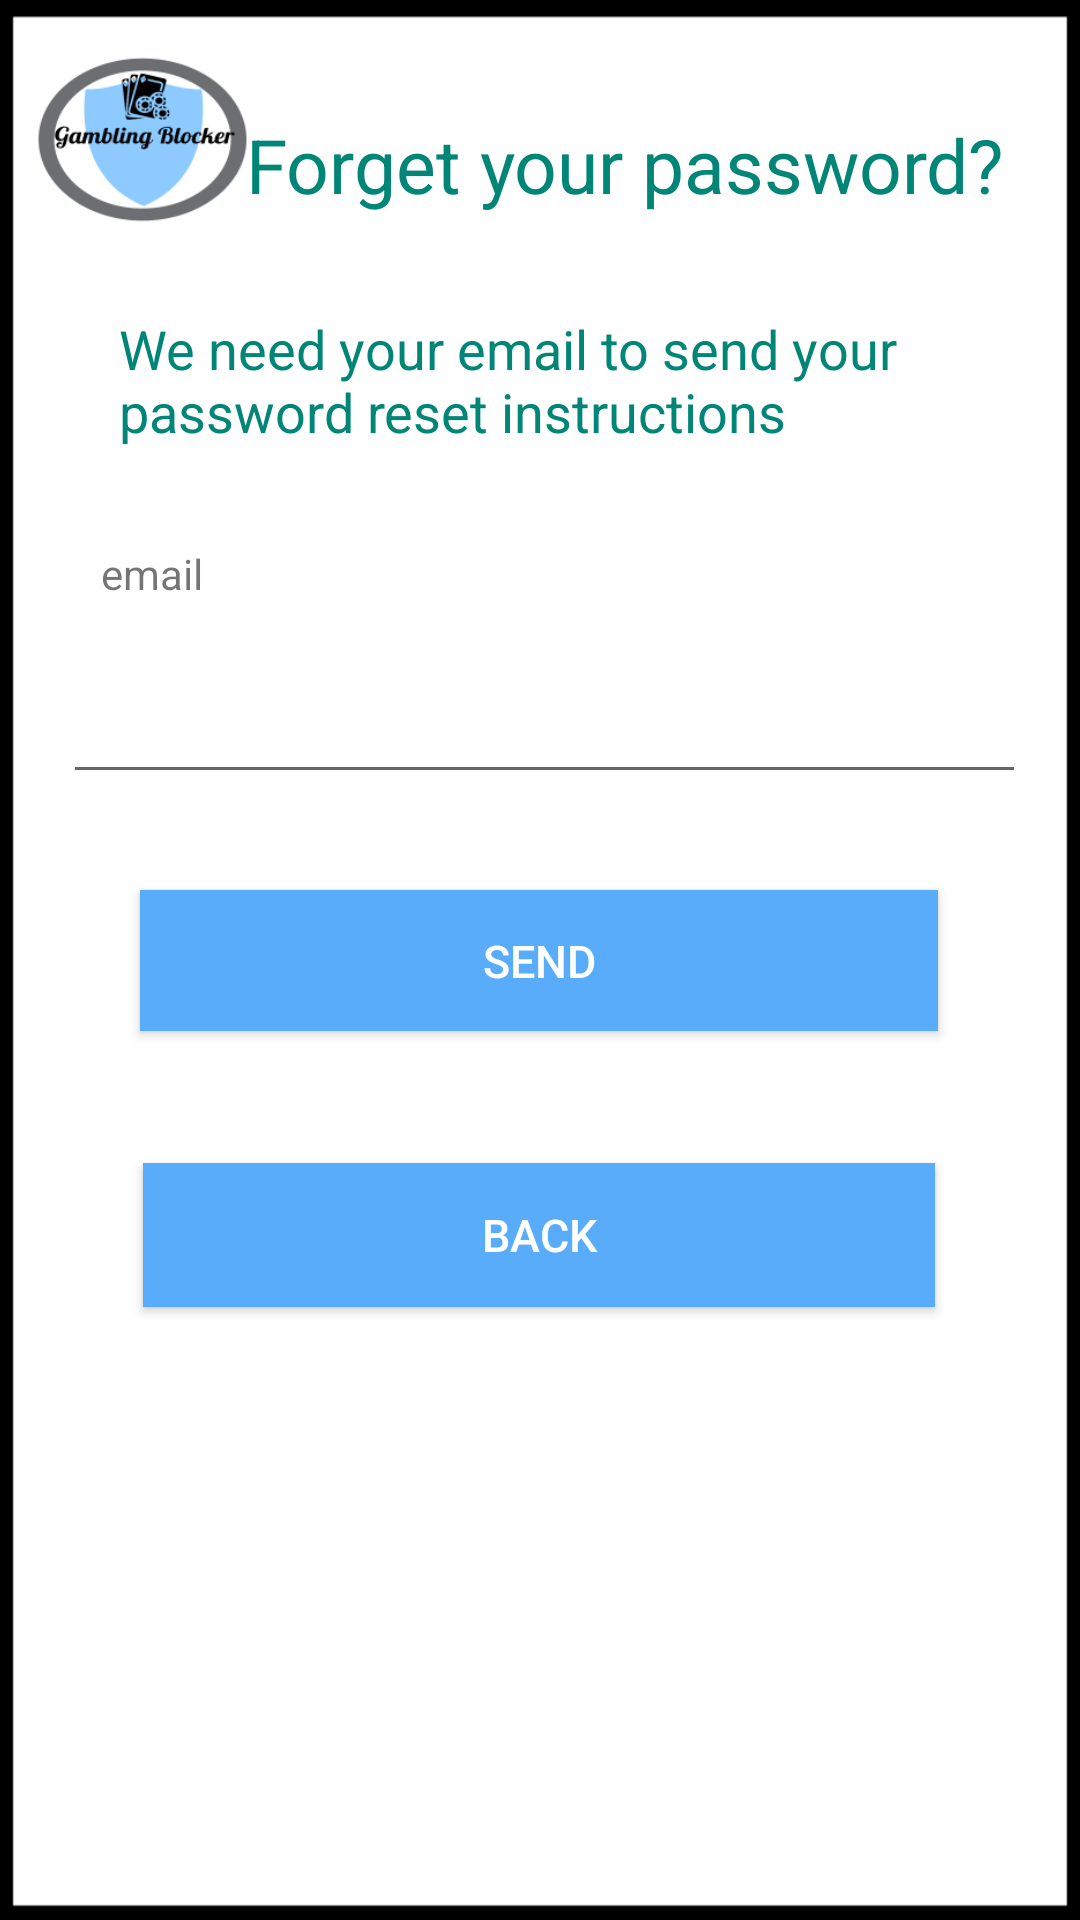

This screen was rendered from an Android layout file. Write that file and the resources it references.
<!-- AndroidManifest.xml: application theme AppTheme -->
<!-- res/layout/resetpassword_dialog.xml -->
<?xml version="1.0" encoding="utf-8"?>
<android.support.constraint.ConstraintLayout
    xmlns:android="http://schemas.android.com/apk/res/android"
    xmlns:app="http://schemas.android.com/apk/res-auto"
    xmlns:tools="http://schemas.android.com/tools"
    android:layout_width="match_parent"
    android:layout_height="match_parent"
    android:minHeight="500dp"
    android:minWidth="300dp"
    android:background="@mipmap/splash_background">

    <TextView
        android:id="@+id/textView4"
        android:layout_width="270dp"
        android:layout_height="36dp"
        android:layout_marginStart="8dp"
        android:layout_marginTop="8dp"
        android:layout_marginEnd="8dp"
        android:layout_marginBottom="8dp"
        android:text="Forget your password?"
        android:textColor="@color/colorPrimary"
        android:textSize="25dp"
        app:layout_constraintBottom_toBottomOf="parent"
        app:layout_constraintEnd_toEndOf="parent"
        app:layout_constraintHorizontal_bias="1.0"
        app:layout_constraintStart_toStartOf="parent"
        app:layout_constraintTop_toTopOf="parent"
        app:layout_constraintVertical_bias="0.051" />

    <ImageView
        android:id="@+id/imageView5"
        android:layout_width="79dp"
        android:layout_height="77dp"
        android:layout_marginStart="8dp"
        android:layout_marginTop="8dp"
        android:layout_marginEnd="8dp"
        android:layout_marginBottom="8dp"
        app:layout_constraintBottom_toBottomOf="parent"
        app:layout_constraintEnd_toEndOf="parent"
        app:layout_constraintHorizontal_bias="0.0"
        app:layout_constraintStart_toStartOf="parent"
        app:layout_constraintTop_toTopOf="parent"
        app:layout_constraintVertical_bias="0.0"
        app:srcCompat="@mipmap/logo_gambling_blocker" />

    <TextView
        android:id="@+id/textView5"
        android:layout_width="281dp"
        android:layout_height="56dp"
        android:layout_marginStart="8dp"
        android:layout_marginTop="8dp"
        android:layout_marginEnd="8dp"
        android:layout_marginBottom="8dp"
        android:text="We need your email to send your password reset instructions"
        android:textColor="@color/colorPrimary"
        android:textSize="18dp"
        app:layout_constraintBottom_toBottomOf="parent"
        app:layout_constraintEnd_toEndOf="parent"
        app:layout_constraintStart_toStartOf="parent"
        app:layout_constraintTop_toTopOf="parent"
        app:layout_constraintVertical_bias="0.169" />

    <TextView
        android:id="@+id/textView6"
        android:layout_width="wrap_content"
        android:layout_height="wrap_content"
        android:layout_marginStart="8dp"
        android:layout_marginTop="8dp"
        android:layout_marginEnd="8dp"
        android:layout_marginBottom="8dp"
        android:text="email"
        app:layout_constraintBottom_toBottomOf="parent"
        app:layout_constraintEnd_toEndOf="parent"
        app:layout_constraintHorizontal_bias="0.083"
        app:layout_constraintStart_toStartOf="parent"
        app:layout_constraintTop_toTopOf="parent"
        app:layout_constraintVertical_bias="0.287" />

    <EditText
        android:id="@+id/editText5"
        android:layout_width="321dp"
        android:layout_height="49dp"
        android:layout_marginStart="8dp"
        android:layout_marginTop="8dp"
        android:layout_marginEnd="8dp"
        android:layout_marginBottom="8dp"
        android:ems="10"
        android:inputType="textEmailAddress"
        app:layout_constraintBottom_toBottomOf="parent"
        app:layout_constraintEnd_toEndOf="parent"
        app:layout_constraintHorizontal_bias="0.565"
        app:layout_constraintStart_toStartOf="parent"
        app:layout_constraintTop_toTopOf="parent"
        app:layout_constraintVertical_bias="0.361" />

    <Button
        android:id="@+id/button5"
        android:layout_width="266dp"
        android:layout_height="47dp"
        android:layout_marginStart="8dp"
        android:layout_marginTop="8dp"
        android:layout_marginEnd="8dp"
        android:layout_marginBottom="8dp"
        android:text="Send"
        style="@style/MyButton"
        app:layout_constraintBottom_toBottomOf="parent"
        app:layout_constraintEnd_toEndOf="parent"
        app:layout_constraintHorizontal_bias="0.496"
        app:layout_constraintStart_toStartOf="parent"
        app:layout_constraintTop_toTopOf="parent" />

    <Button
        android:id="@+id/button6"
        android:layout_width="264dp"
        android:layout_height="48dp"
        android:layout_marginStart="8dp"
        android:layout_marginTop="8dp"
        android:layout_marginEnd="8dp"
        android:layout_marginBottom="8dp"
        android:text="Back"
        style="@style/MyButton"
        app:layout_constraintBottom_toBottomOf="parent"
        app:layout_constraintEnd_toEndOf="parent"
        app:layout_constraintHorizontal_bias="0.496"
        app:layout_constraintStart_toStartOf="parent"
        app:layout_constraintTop_toTopOf="parent"
        app:layout_constraintVertical_bias="0.659" />

    <ProgressBar
        android:id="@+id/progressBar3"
        style="?android:attr/progressBarStyle"
        android:layout_width="127dp"
        android:layout_height="93dp"
        android:layout_marginStart="8dp"
        android:layout_marginTop="8dp"
        android:layout_marginEnd="8dp"
        android:layout_marginBottom="8dp"
        android:visibility="gone"
        app:layout_constraintBottom_toBottomOf="parent"
        app:layout_constraintEnd_toEndOf="parent"
        app:layout_constraintStart_toStartOf="parent"
        app:layout_constraintTop_toTopOf="parent"
        app:layout_constraintVertical_bias="0.337" />


</android.support.constraint.ConstraintLayout>
<!-- resources referenced by this layout -->
<resources>
  <color name="colorPrimary">#008577</color>
  <!-- mipmap logo_gambling_blocker: png bitmap (mipmap-xxxhdpi, 12678 bytes) -->
  <!-- mipmap splash_background: png bitmap (mipmap-xxxhdpi, 6676 bytes) -->
  <style name="MyButton" parent="TextAppearance.AppCompat.Widget.Button.Borderless.Colored">
          <item name="android:textColor">#FFFF</item>
          <item name="android:background">#58ACFA</item>
          <item name="android:textSize">15dp</item>
      </style>
  <style name="AppTheme" parent="Theme.AppCompat.Light.DarkActionBar">
          
          <item name="colorPrimary">@color/colorPrimary</item>
          <item name="colorPrimaryDark">@color/colorPrimaryDark</item>
          <item name="colorAccent">@color/colorAccent</item>
      </style>
  <color name="colorPrimaryDark">#00574B</color>
  <color name="colorAccent">#D81B60</color>
</resources>
